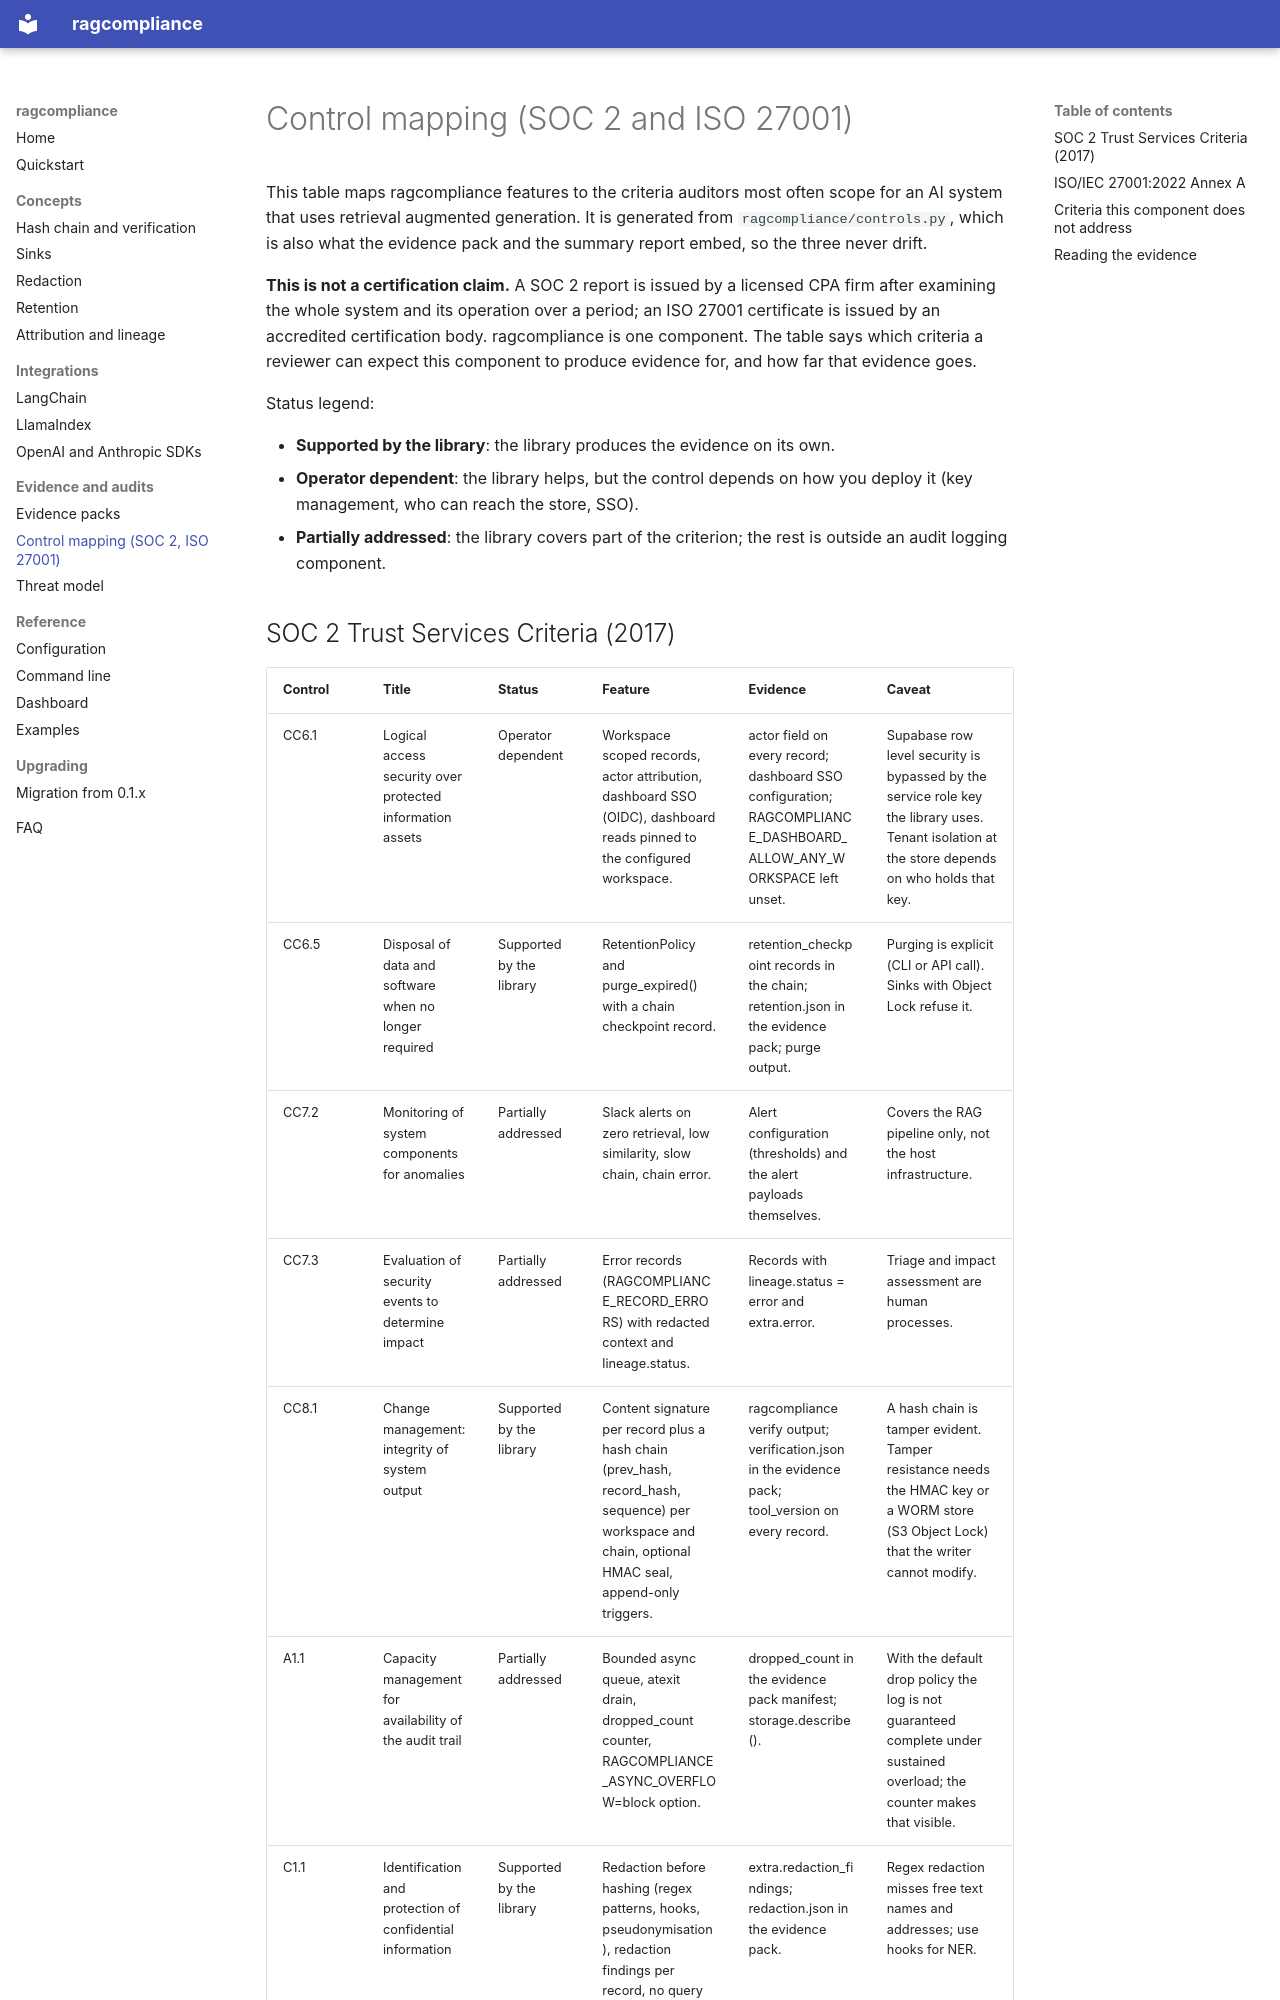

repository: dakshtrehan/ragcompliance · page: control-mapping/index.html · generator: mkdocs

# Control mapping (SOC 2 and ISO 27001)

This table maps ragcompliance features to the criteria auditors most often scope for an AI system that uses retrieval augmented generation. It is generated from `ragcompliance/controls.py`, which is also what the evidence pack and the summary report embed, so the three never drift.

**This is not a certification claim.** A SOC 2 report is issued by a licensed CPA firm after examining the whole system and its operation over a period; an ISO 27001 certificate is issued by an accredited certification body. ragcompliance is one component. The table says which criteria a reviewer can expect this component to produce evidence for, and how far that evidence goes.

Status legend:

* **Supported by the library**: the library produces the evidence on its own.
* **Operator dependent**: the library helps, but the control depends on how you deploy it (key management, who can reach the store, SSO).
* **Partially addressed**: the library covers part of the criterion; the rest is outside an audit logging component.
